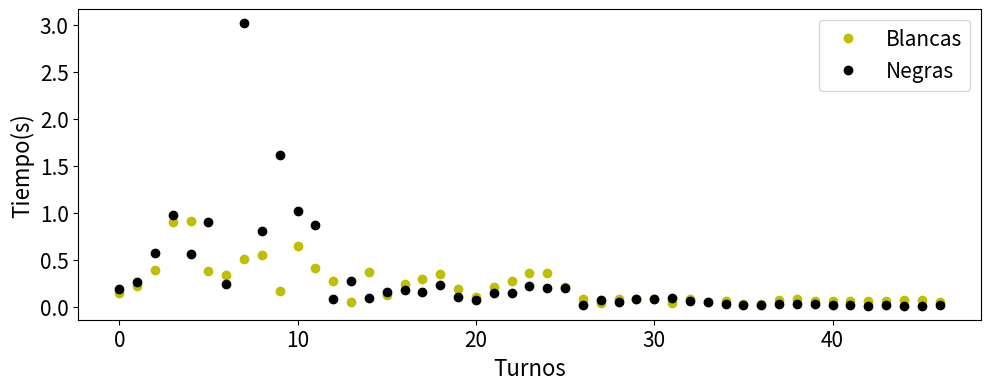
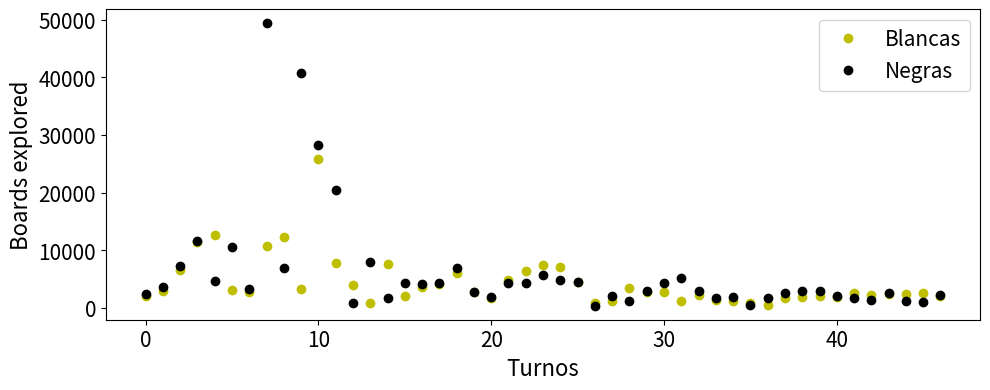

Reproduce these figures in Python, in order.
import numpy as np
import matplotlib.pyplot as plt


def printPlayerDate(color, variable_name, player_name, data, graphColor):
    print("{} {} {}".format(player_name, variable_name, np.mean(data)))
    plt.plot(data, graphColor, label=player_name)
    plt.xlabel('Turnos', fontsize=16)
    plt.ylabel(variable_name, fontsize=16)
    plt.tight_layout()
    plt.legend(loc=1, prop={'size': 15})
    plt.tick_params(axis='both', which='major', labelsize=15)
    plt.tick_params(axis='both', which='minor', labelsize=15)

    return  np.mean(data)


def printInformation(data, variable_name):
    fig1 = plt.figure(figsize=(10, 4), dpi=120)
    data1 = data[0::2]
    data2 = data[1::2]
    avg1 = printPlayerDate("plot", variable_name, "Blancas", data1, 'yo')
    avg2 = printPlayerDate("plot", variable_name, "Negras", data2, 'ko')
    plt.show()
    return avg1, avg2


def analize(current_times, current_ndx_e):
    times_differences = [current_times[i] - current_times[i + 1] for i in range(len(current_times) - 1)]
    current_ndx_e = current_ndx_e[:-1]

    times_differences.reverse()
    current_ndx_e.reverse()

    times_differences = list(map(lambda x: x/1000, times_differences))

    time_avg1, time_avg2 = printInformation(times_differences, 'Tiempo(s)')
    n_avg1, n_avg2 = printInformation(current_ndx_e, 'Boards explored')

    return time_avg1, time_avg2, n_avg1, n_avg2

#times = [1562987115715,1562987115614,1562987114409,1562987114214,1562987113074,1562987108310,1562987106376,1562987102389,1562987102193,1562987099449,1562987097710,1562987095563,1562987093717,1562987091859,1562987090482,1562987088284,1562987087263,1562987086964,1562987085767,1562987083794,1562987082544,1562987080820,1562987080498,1562987078638,1562987077730,1562987077617,1562987077194,1562987076854,1562987075753,1562987074110,1562987072683,1562987071391,1562987070351,1562987068624,1562987066198,1562987065396,1562987065326,1562987065068,1562987064252,1562987063673,1562987063081,1562987062528,1562987062093,1562987061138,1562987059413,1562987058568,1562987058358,1562987058223,1562987056475,1562987055970,1562987055502,1562987054089,1562987053382,1562987052305,1562987051893,1562987048818,1562987047781,1562987045748,1562987044629,1562987043914,1562987043464,1562987042751,1562987042497,1562987042179,1562987042016]
times0     = [1562992236480,1562992236371,1562992235107,1562992234896,1562992233767,1562992228909,1562992226941,1562992222988,1562992222799,1562992220018,1562992218372,1562992216392,1562992214617,1562992212525,1562992211090,1562992208872,1562992207871,1562992207567,1562992206457,1562992204395,1562992203138,1562992201233,1562992200530,1562992198499,1562992197570,1562992197448,1562992197001,1562992196625,1562992195580,1562992193942,1562992192543,1562992191271,1562992190205,1562992188520,1562992186110,1562992185330,1562992185269,1562992185005,1562992184192,1562992183650,1562992182908,1562992182317,1562992181853,1562992180924,1562992179111,1562992178287,1562992178075,1562992177940,1562992176046,1562992175509,1562992175016,1562992173572,1562992172862,1562992171759,1562992171321,1562992168588,1562992167254,1562992165143,1562992164032,1562992163313,1562992162844,1562992162047,1562992161784,1562992161467,1562992161278]

#ndxE = [9748,8785,20395,6054,419894,15991,379492,2349,286496,11311,208716,14576,195227,12171,216819,10756,29693,10841,199747,10629,165128,3408,145187,8674,9878,2835,32130,7719,142319,12956,113187,11948,144599,25304,63780,1538,22539,18515,45924,15495,53861,6041,82697,26222,76334,2677,10499,19024,46154,5279,124032,10455,94316,3107,219557,14239,169659,12802,61209,6726,58089,2983,26267,2004,0]
ndxE0    = [9748,8785,20395,6054,419894,15991,379492,2349,286496,11311,208716,14576,195227,12171,216819,10756,29693,10841,199747,10629,165128,3408,145187,8674,9878,2835,32130,7719,142319,12956,113187,11948,144599,25304,63780,1538,22539,18515,45924,15495,53861,6041,82697,26222,76334,2677,10499,19024,46154,5279,124032,10455,94316,3107,219557,14239,169659,12802,61209,6726,58089,2983,26267,2004,0]

# White: chessMinimaxWithInfo 3  Black: chessMinimaxWithInfo 3 testBoard
times =[1563143471892,1563143471887,1563143471862,1563143471854,1563143471841,1563143471836,1563143471814,1563143471807,1563143471785,1563143471769,1563143471743,1563143471719,1563143471686,1563143471664,1563143471633,1563143471613,1563143471584,1563143471573,1563143471528,1563143471514,1563143471494,1563143471478,1563143471452,1563143471448,1563143471421,1563143471409,1563143471369,1563143471340,1563143471288,1563143471267,1563143471222,1563143471207,1563143471171,1563143471149,1563143471103,1563143471092,1563143471014,1563143471001,1563143470934,1563143470874,1563143470800,1563143470729,1563143470652,1563143470568,1563143470468,1563143470412,1563143470326,1563143470263,1563143470205,1563143470170,1563143470118,1563143470078,1563143470035,1563143469978,1563143469938,1563143469911,1563143469854,1563143469804,1563143469763,1563143469746,1563143469700,1563143469641,1563143469604,1563143469518,1563143469392,1563143469220,1563143469012,1563143468913,1563143468705,1563143468550,1563143468520,1563143468379,1563143468321,1563143468304,1563143468093,1563143467795,1563143467608,1563143467302,1563143467178,1563143466963,1563143466721,1563143466173,1563143465874,1563143465316,1563143464938,1563143464432,1563143464030,1563143463671,1563143463223,1563143462918,1563143462679,1563143462593,1563143462510,1563143462430,1563143462369,1563143462317,1563143462272,1563143462226,1563143462084,1563143462049,1563143462021]
ndxE =[102,6080,168,2298,98,4554,225,3853,655,4745,1148,6313,1164,5984,952,5614,429,8956,793,3315,636,4601,181,4981,553,8398,2020,10792,1488,8910,915,6420,1079,8723,537,13314,704,12309,4176,13812,5070,14482,6395,17489,4191,15325,4314,9444,2643,8547,2872,7023,3251,6009,1019,8715,3276,5987,1132,6302,3467,4297,5828,14916,16328,24588,7379,22352,14472,2628,12044,4931,1192,20595,24795,17164,26109,10856,19795,22051,53006,27399,53982,34555,48636,35761,33242,39686,27820,21255,7350,7138,6614,5416,4708,3665,2557,8774,1889,1808,0]


# White: chessMinimaxWithInfo 4  Black: chessMinimaxWithInfo 4 testBoard4
times3 = [1563143346502,1563143346482,1563143346290,1563143346147,1563143346087,1563143346011,1563143345994,1563143345788,1563143345513,1563143345492,1563143345254,1563143344616,1563143344524,1563143343828,1563143343417,1563143343205,1563143343095,1563143342958,1563143342448,1563143342105,1563143341611,1563143341543,1563143341087,1563143340456,1563143340386,1563143339987,1563143339501,1563143339092,1563143338536,1563143338390,1563143338252,1563143337340,1563143337140,1563143337001,1563143336764,1563143336703,1563143336673,1563143336546,1563143336533,1563143335632,1563143335470,1563143334616,1563143333137,1563143332202,1563143330029,1563143328943,1563143328767,1563143327970,1563143325926,1563143325149,1563143321558,1563143320197,1563143319918,1563143319168,1563143316763,1563143315993,1563143312048,1563143309968,1563143309816,1563143307711,1563143304406,1563143301729,1563143298886,1563143296624,1563143291232,1563143287725,1563143285506,1563143281090,1563143277045,1563143276721,1563143273261,1563143271368,1563143268836,1563143267442,1563143265480,1563143264752,1563143264211,1563143263879,1563143263525,1563143262708,1563143261949,1563143261695,1563143261264,1563143261020]
ndxE3 = [2514,23689,25392,6812,13725,1405,30158,31978,2190,27134,89205,10289,89385,55451,21078,16282,16782,77869,43674,70210,8426,63992,80624,9275,48610,68158,51485,82202,15931,19889,115539,31865,13623,37685,6956,3162,11786,1357,61473,17743,46479,169278,63891,257847,90020,19160,53259,232889,66066,411542,113031,30037,56708,268124,62088,432068,189507,17029,162854,347436,225629,300262,199800,581419,285245,233757,345736,446776,28997,325208,162659,259569,125518,200422,70018,52894,29874,30562,74135,71460,21714,38683,20571,0]

# White: chessMinimaxWithInfo 5  Black: chessMinimaxWithInfo 4 initialBoard
times4 = [1563146136838,1563146136825,1563146136220,1563146136196,1563146135976,1563146135945,1563146135716,1563146135695,1563146135544,1563146135517,1563146135342,1563146135307,1563146135093,1563146135051,1563146134555,1563146134509,1563146133816,1563146133774,1563146133360,1563146133315,1563146133077,1563146133045,1563146132704,1563146132668,1563146132133,1563146132102,1563146131592,1563146131568,1563146131009,1563146130856,1563146130113,1563146130007,1563146127368,1563146127277,1563146125567,1563146125540,1563146123296,1563146123250,1563146117134,1563146116634,1563146107397,1563146105967,1563146099012,1563146097978,1563146096548,1563146096092,1563146094603,1563146093976,1563146091729,1563146090760,1563146083731,1563146082526,1563146066471,1563146064435,1563146046136,1563146044119,1563146022647,1563146020740,1563146004689,1563146003689,1563145985188,1563145983730,1563145974589,1563145973369,1563145951441,1563145950543,1563145941951,1563145940928,1563145927907,1563145927071,1563145921074,1563145920254,1563145915675,1563145915591,1563145910912,1563145910408,1563145909833,1563145905163,1563145876998,1563145872977,1563145846888,1563145844573,1563145826711,1563145825727,1563145813636,1563145811383,1563145798146,1563145794939,1563145778756,1563145776181,1563145730295,1563145727742,1563145676857,1563145674480,1563145647236,1563145646029,1563145628443,1563145624620,1563145604830,1563145601784,1563145586364,1563145585075,1563145579331,1563145578428,1563145566590,1563145565420,1563145547254,1563145546766,1563145545887,1563145545469,1563145540979,1563145540749,1563145536616,1563145535420,1563145522550,1563145521201,1563145509997,1563145508691,1563145484646,1563145482752,1563145477047,1563145476399,1563145471399,1563145470905,1563145467756,1563145467361,1563145464731]
ndxE4 = [2535,165059,5520,63127,8310,65108,4802,43220,5770,45145,8597,47533,9491,111305,9777,137512,8868,100454,10350,52068,6512,77851,7206,89960,3773,83170,3417,98038,25702,116641,15971,331223,12110,229371,2381,258328,5209,676162,59871,1026573,140974,743103,100798,134571,40841,137291,56607,215352,82491,722359,124752,1266937,226229,1967496,198844,2074238,171704,1721124,114646,1945170,162116,954727,131311,2466724,95325,932794,119252,1365194,90865,684015,89512,521192,9007,520567,44016,44017,299096,2161113,332007,2027672,183305,1429442,87176,1052902,174901,1017798,287058,1336785,227938,3580536,228867,4109036,211343,2730859,128688,1646197,342972,1811308,261694,1413453,111316,553885,87723,1051639,116175,1658386,25560,41815,11687,291466,18806,272669,94062,969316,107743,949546,108207,2022079,163660,516709,57442,473945,46446,306234,37277,249602,0]


# White: chessMinimaxWithInfo 4  Black: chessMinimaxWithInfo 4 testBoard4 no alpha beta
times5 = [1563145330556,1563145330500,1563145329306,1563145328320,1563145328008,1563145327138,1563145326882,1563145324229,1563145321463,1563145321318,1563145318202,1563145314245,1563145309969,1563145304601,1563145299637,1563145293542,1563145293192,1563145289622,1563145284339,1563145277561,1563145271384,1563145270942,1563145264691,1563145258211,1563145257826,1563145254067,1563145249228,1563145244482,1563145240844,1563145237891,1563145235722,1563145231874,1563145230279,1563145228477,1563145225801,1563145222623,1563145221404,1563145217905,1563145217771,1563145205294,1563145203544,1563145194466,1563145185549,1563145174157,1563145166121,1563145158042,1563145157013,1563145140520,1563145124368,1563145103412,1563145082111,1563145063325,1563145061539,1563145040495,1563145018939,1563144997469,1563144962504,1563144924258,1563144920844,1563144861711,1563144822536,1563144783984,1563144756215,1563144722375,1563144687282,1563144654897,1563144627741,1563144556842,1563144498413,1563144494255,1563144434909,1563144383576,1563144334085,1563144130434,1563144114132,1563144100773,1563144095182,1563144087850,1563144076486,1563144065511,1563144057121,1563144050256,1563144044319,1563144038861]
ndxE5 = [8201,167611,170535,39852,154174,36305,353864,344320,16308,373706,399132,476580,563924,644711,679858,46738,501340,728838,824587,771417,43904,698100,623409,48579,526403,651312,586124,518455,342828,273611,428917,243166,224113,349428,314066,131707,379485,14690,1007281,147632,705068,931634,983218,984902,754304,98639,1323095,1308017,1793103,2289516,1714999,162753,1743902,2086356,1748599,3498303,3427309,317902,5423516,3659154,3245164,2693967,3031445,3646825,2993351,2634464,5856576,5456375,397263,4616915,2576790,2563001,1999629,1736300,1421076,596013,777906,1120294,1016406,795138,669011,616335,562957,0]

# White: chessMinimaxSortedWithInfo 4  Black: chessMinimaxSortedWithInfo 4 testBoard2
times6 = [1563143941035,1563143941022,1563143940968,1563143940957,1563143940891,1563143940879,1563143940813,1563143940797,1563143940740,1563143940729,1563143940669,1563143940656,1563143940592,1563143940575,1563143940519,1563143940496,1563143940435,1563143940403,1563143940327,1563143940300,1563143940229,1563143940207,1563143940184,1563143940163,1563143940132,1563143940105,1563143940050,1563143940004,1563143939951,1563143939892,1563143939811,1563143939714,1563143939670,1563143939586,1563143939505,1563143939420,1563143939339,1563143939288,1563143939208,1563143939133,1563143939091,1563143939077,1563143938999,1563143938804,1563143938593,1563143938396,1563143938040,1563143937820,1563143937458,1563143937310,1563143937032,1563143936885,1563143936679,1563143936606,1563143936501,1563143936395,1563143936212,1563143935983,1563143935637,1563143935480,1563143935189,1563143935008,1563143934772,1563143934617,1563143934488,1563143934399,1563143934029,1563143933755,1563143933710,1563143933630,1563143933353,1563143932488,1563143932079,1563143931065,1563143930423,1563143928807,1563143928645,1563143927843,1563143927291,1563143924276,1563143923770,1563143923532,1563143923198,1563143922295,1563143921917,1563143921361,1563143920454,1563143919475,1563143918573,1563143918000,1563143917614,1563143917348,1563143917128,1563143916942,1563143916802]
ndxE6 =[2298,1977,1000,2512,1210,2463,2545,2410,1297,2264,1630,2586,2099,1907,2886,2108,2864,1868,2567,1709,1744,486,409,840,1934,1107,1654,1361,2989,2290,5117,1220,4291,2765,2936,2803,1241,3504,2105,1234,384,911,4479,4395,4872,7072,5665,7454,4260,6371,4322,4777,1894,1770,2729,2750,6884,6023,4307,4149,4203,3528,4219,2069,1773,7525,7970,881,759,4045,20397,7770,28259,25836,40797,3211,6857,12285,49356,10705,3326,2799,10585,3086,4568,12588,11543,11474,7288,6529,3590,2943,2455,2025,0]

# White: chessMinimaxSortedWithInfo 3  Black: chessMinimaxSortedWithInfo 3 testBoard
times7 = [1563157175539,1563157175524,1563157175503,1563157175487,1563157175459,1563157175443,1563157175418,1563157175403,1563157175377,1563157175363,1563157175332,1563157175316,1563157175285,1563157175265,1563157175235,1563157175217,1563157175187,1563157175170,1563157175137,1563157175116,1563157175083,1563157175053,1563157175018,1563157174995,1563157174960,1563157174929,1563157174898,1563157174858,1563157174818,1563157174786,1563157174739,1563157174714,1563157174669,1563157174640,1563157174578,1563157174509,1563157174378,1563157174294,1563157174145,1563157174090,1563157173940,1563157173883,1563157173848,1563157173797,1563157173728,1563157173683,1563157173561,1563157173428,1563157173352,1563157173286,1563157173205,1563157173149,1563157173080,1563157172962,1563157172896,1563157172836,1563157172759,1563157172684,1563157172629,1563157172568,1563157172439,1563157172351,1563157171996,1563157171814,1563157171679,1563157171528,1563157171342,1563157171101,1563157170960,1563157170871,1563157170318,1563157170111,1563157169476,1563157169282,1563157169171,1563157169042,1563157168946,1563157168786,1563157168679,1563157168465,1563157168311,1563157168107,1563157167907,1563157167735,1563157167226,1563157166499,1563157166306,1563157166190,1563157166100,1563157166005,1563157165916,1563157165823,1563157165743,1563157165659,1563157165580,1563157165525,1563157165482]
ndxE7 = [88,1787,102,2058,95,2335,109,2645,105,2521,101,2898,183,2773,213,2698,110,2711,218,2851,226,2962,120,2825,332,2816,444,2536,224,2442,132,2432,103,2780,558,5407,801,6381,558,4890,454,945,361,2746,301,4539,1425,3587,695,3171,607,3201,1457,3574,630,4080,695,946,767,5043,1074,6527,3266,4049,2319,4388,1828,3360,1376,9639,1898,11697,1478,3411,1188,1737,1488,2928,2517,2656,2676,3576,2673,7562,6635,2903,2457,2454,1687,1912,1876,1802,1588,1608,1131,692,0]

# White: chessMinimaxSortedWithInfo 5  Black: chessMinimaxSortedWithInfo 4 testBoard
times8 = [1563157503263,1563157503212,1563157501036,1563157499868,1563157497422,1563157496302,1563157494803,1563157493707,1563157489312,1563157488649,1563157486321,1563157486135,1563157480148,1563157479541,1563157472571,1563157471886,1563157468496,1563157467159,1563157452526,1563157451318,1563157434872,1563157434489,1563157433372,1563157432815,1563157430713,1563157430070,1563157426761,1563157426188,1563157415737,1563157414659,1563157401915,1563157399690,1563157393846,1563157391704,1563157385310,1563157384410,1563157379885,1563157378534,1563157375683,1563157374644,1563157370935,1563157370363,1563157368279,1563157366878,1563157359891,1563157358494,1563157353803,1563157353180,1563157348957,1563157348266,1563157345226,1563157344739,1563157343615]
ndxE8 = [2785,139080,54800,120367,41991,69569,30206,183503,10137,98543,5816,251374,10210,215742,10929,150076,26917,389901,27419,407973,6365,21865,4919,35818,5094,55544,4763,136042,9584,169500,22469,71696,14753,69090,7203,31666,6312,58723,12809,82825,5002,53814,9992,134603,18794,94402,4918,82393,8622,79870,7297,26845,0]

timeAvg1, timeAvg2, nAvg1, nAvg2 = analize(times6, ndxE6)

#timeAvg12, timeAvg22, nAvg12, nAvg22 = analize(times0, ndxE0)

print("time avg: {}".format((timeAvg1+timeAvg2)/2))
print("nodes avg: {}".format((nAvg1+nAvg2)/2))
